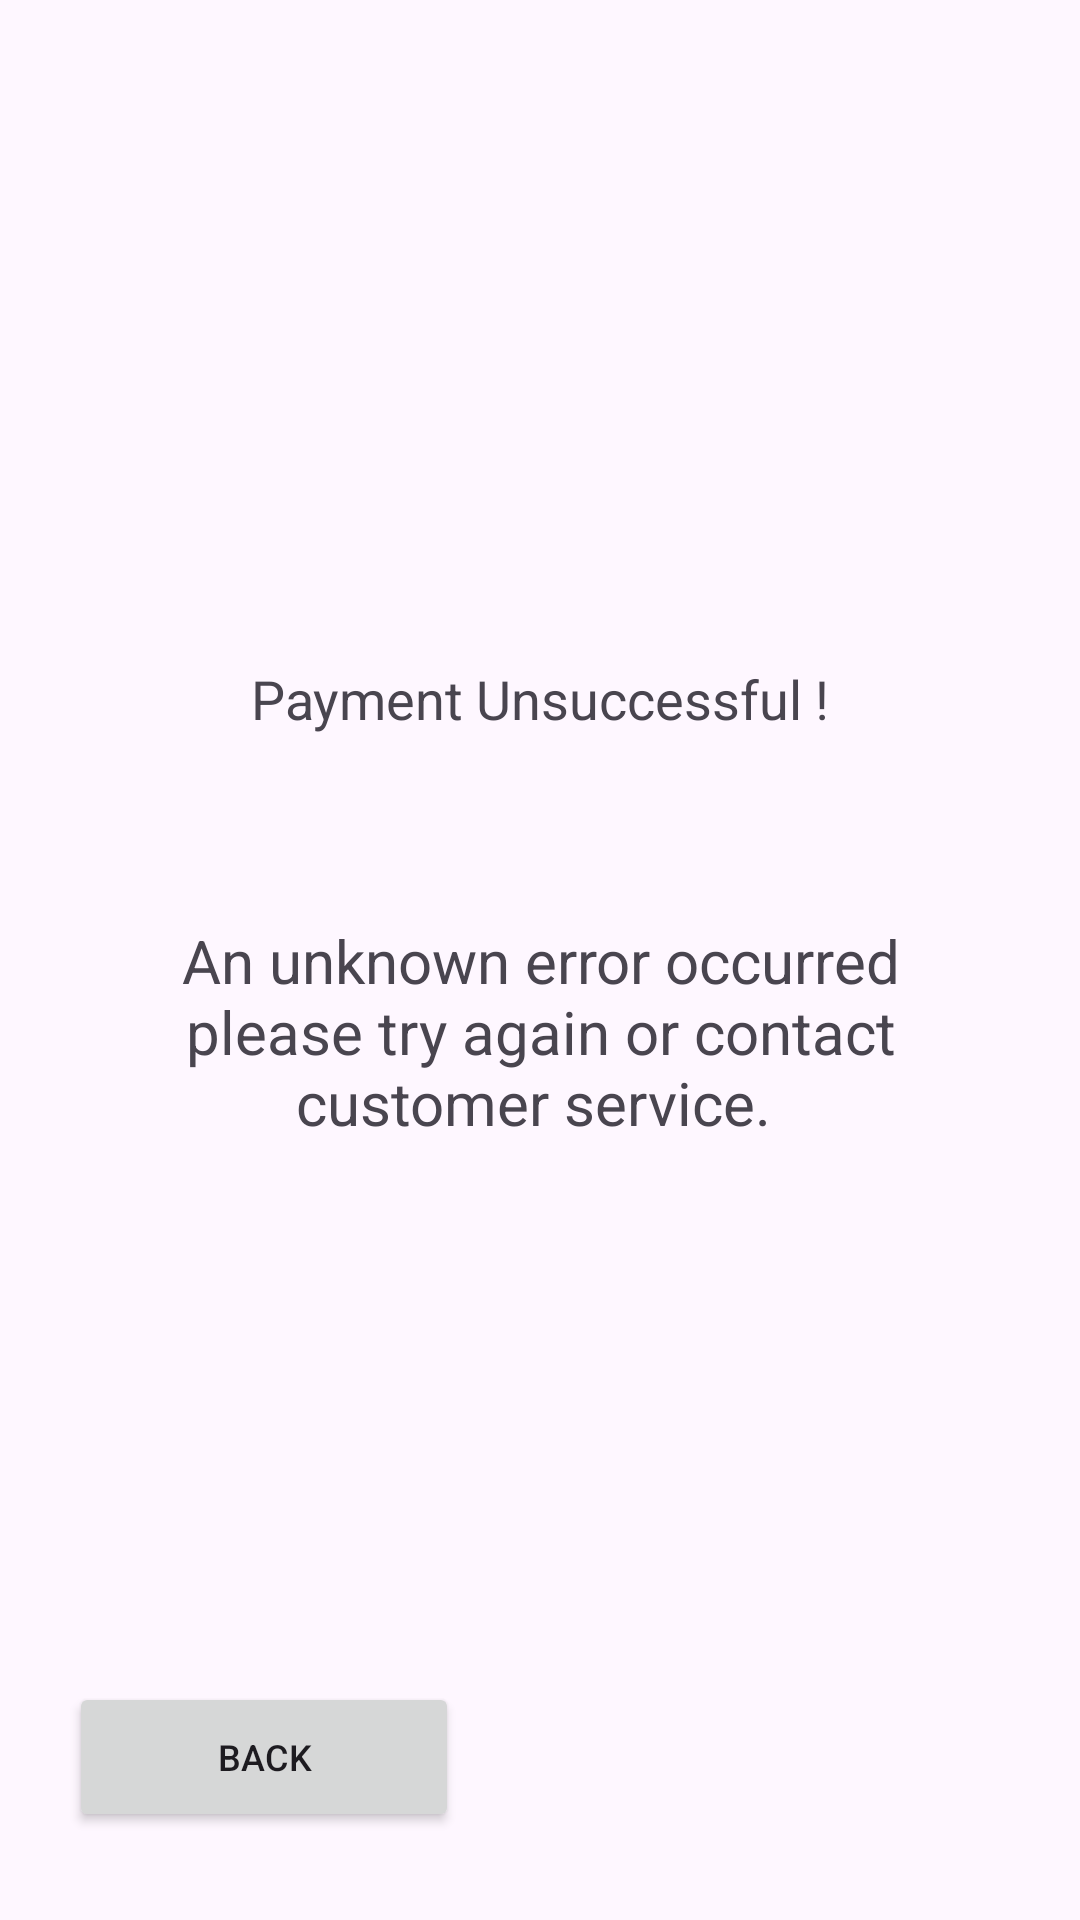

Reconstruct the res/layout file that produces this screen, plus the resources it refers to.
<!-- AndroidManifest.xml: application theme Theme.FinalAsignment -->
<!-- res/layout/activity_payment_unsuccessful.xml -->
<?xml version="1.0" encoding="utf-8"?>
<androidx.constraintlayout.widget.ConstraintLayout xmlns:android="http://schemas.android.com/apk/res/android"
    xmlns:app="http://schemas.android.com/apk/res-auto"
    xmlns:tools="http://schemas.android.com/tools"
    android:layout_width="match_parent"
    android:layout_height="match_parent"
    tools:context=".payment_unsuccessful">

    <ImageView
        android:layout_width="150dp"
        android:layout_height="150dp"
        tools:srcCompat="@tools:sample/avatars[3]"
        app:layout_constraintTop_toTopOf="parent"
        app:layout_constraintBottom_toBottomOf="parent"
        app:layout_constraintStart_toStartOf="parent"
        app:layout_constraintEnd_toEndOf="parent"
        app:layout_constraintHorizontal_bias="0.5"
        app:layout_constraintVertical_bias="0.1"/>

    <TextView
        android:layout_width="250dp"
        android:layout_height="60dp"
        android:text="Payment Unsuccessful !"
        android:textSize="18sp"
        android:gravity="center"
        app:layout_constraintTop_toTopOf="parent"
        app:layout_constraintBottom_toBottomOf="parent"
        app:layout_constraintStart_toStartOf="parent"
        app:layout_constraintEnd_toEndOf="parent"
        app:layout_constraintHorizontal_bias="0.5"
        app:layout_constraintVertical_bias="0.35"/>

    <TextView
        android:layout_width="300dp"
        android:layout_height="160dp"
        android:text="An unknown error occurred please try again or contact customer service. "
        android:textSize="20sp"
        android:gravity="center"
        app:layout_constraintTop_toTopOf="parent"
        app:layout_constraintBottom_toBottomOf="parent"
        app:layout_constraintStart_toStartOf="parent"
        app:layout_constraintEnd_toEndOf="parent"
        app:layout_constraintHorizontal_bias="0.5"
        app:layout_constraintVertical_bias="0.55"/>

    <Button
        android:layout_width="130dp"
        android:layout_height="50dp"
        app:layout_constraintTop_toTopOf="parent"
        app:layout_constraintBottom_toBottomOf="parent"
        app:layout_constraintStart_toStartOf="parent"
        app:layout_constraintEnd_toEndOf="parent"
        app:layout_constraintHorizontal_bias="0.1"
        app:layout_constraintVertical_bias="0.95"
        android:text="Back"
        android:textSize="12sp"
        android:onClick="back_to_profile4"/>

</androidx.constraintlayout.widget.ConstraintLayout>
<!-- resources referenced by this layout -->
<resources>
  <style name="Theme.FinalAsignment" parent="Base.Theme.FinalAsignment" />
  <style name="Base.Theme.FinalAsignment" parent="Theme.Material3.DayNight.NoActionBar">
          
          
      </style>
</resources>
